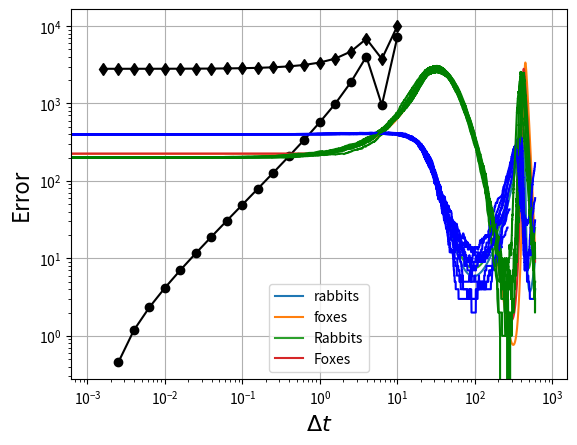

The matplotlib source for this figure:

# coding: utf-8

# # Rabbits and foxes
#
# There are initially 400 rabbits and 200 foxes on a farm (but it could be two cell types in a 96 well plate or something, if you prefer bio-engineering analogies). Plot the concentration of foxes and rabbits as a function of time for a period of up to 600 days. The predator-prey relationships are given by the following set of coupled ordinary differential equations:
#
# \begin{align}
# \frac{dR}{dt} &= k_1 R - k_2 R F \tag{1}\\
# \frac{dF}{dt} &= k_3 R F - k_4 F \tag{2}\\
# \end{align}
#
# * Constant for growth of rabbits $k_1 = 0.015$ day<sup>-1</sup>
# * Constant for death of rabbits being eaten by foxes $k_2 = 0.00004$ day<sup>-1</sup> foxes<sup>-1</sup>
# * Constant for growth of foxes after eating rabbits $k_3 = 0.0004$ day<sup>-1</sup> rabbits<sup>-1</sup>
# * Constant for death of foxes $k_4 = 0.04$ day<sup>-1</sup>
#
# Also plot the number of foxes versus the number of rabbits.
#
# Then try also with
# * $k_3 = 0.00004$ day<sup>-1</sup> rabbits<sup>-1</sup>
# * $t_{final} = 800$ days
#
# *This problem is based on one from Chapter 1 of H. Scott Fogler's textbook "Essentials of Chemical Reaction Engineering".*
#

# #### Solving ODEs
#
# *Much of the following content reused under Creative Commons Attribution license CC-BY 4.0, code under MIT license (c)2014 L.A. Barba, G.F. Forsyth. Partly based on David Ketcheson's pendulum lesson, also under CC-BY. https://github.com/numerical-mooc/numerical-mooc*
#
# Let's step back for a moment. Suppose we have a first-order ODE $u'=f(u)$. You know that if we were to integrate this, there would be an arbitrary constant of integration. To find its value, we do need to know one point on the curve $(t, u)$. When the derivative in the ODE is with respect to time, we call that point the _initial value_ and write something like this:
#
# $$u(t=0)=u_0$$
#
# In the case of a second-order ODE, we already saw how to write it as a system of first-order ODEs, and we would need an initial value for each equation: two conditions are needed to determine our constants of integration. The same applies for higher-order ODEs: if it is of order $n$, we can write it as $n$ first-order equations, and we need $n$ known values. If we have that data, we call the problem an _initial value problem_.
#
# Remember the definition of a derivative? The derivative represents the slope of the tangent at a point of the curve $u=u(t)$, and the definition of the derivative $u'$ for a function is:
#
# $$u'(t) = \lim_{\Delta t\rightarrow 0} \frac{u(t+\Delta t)-u(t)}{\Delta t}$$
#
# If the step $\Delta t$ is already very small, we can _approximate_ the derivative by dropping the limit. We can write:
#
# $$\begin{equation}
# u(t+\Delta t) \approx u(t) + u'(t) \Delta t
# \end{equation}$$
#
# With this equation, and because we know $u'(t)=f(u)$, if we have an initial value, we can step by $\Delta t$ and find the value of $u(t+\Delta t)$, then we can take this value, and find $u(t+2\Delta t)$, and so on: we say that we _step in time_, numerically finding the solution $u(t)$ for a range of values: $t_1, t_2, t_3 \cdots$, each separated by $\Delta t$. The numerical solution of the ODE is simply the table of values $t_i, u_i$ that results from this process.
#

# # Euler's method
# *Also known as "Simple Euler" or sometimes "Simple Error".*
#
# The approximate solution at time $t_n$ is $u_n$, and the numerical solution of the differential equation consists of computing a sequence of approximate solutions by the following formula, based on Equation (10):
#
# $$u_{n+1} = u_n + \Delta t \,f(u_n).$$
#
# This formula is called **Euler's method**.
#
# For the equations of the rabbits and foxes, Euler's method gives the following algorithm that we need to implement in code:
#
# \begin{align}
# R_{n+1} & = R_n + \Delta t \left(k_1 R_n - k_2 R_n F_n \right) \\
# F_{n+1} & = F_n + \Delta t \left( k_3 R_n F_n - k_4 F_n \right).
# \end{align}
#

# In[1]:

# get_ipython().magic(u'matplotlib inline')
print('Luke I am your father')
import numpy as np
from matplotlib import pyplot as plt
k1 = 0.015
k2 = 0.00004
k3 = 0.0004
k4 = 0.04
end_time = 600.
step_size = 1.
times = np.arange(0, end_time, step_size)
rabbits = np.zeros_like(times)
foxes = np.zeros_like(times)
rabbits[0] = 400.
foxes[0] = 200.
for n in range(len(times)-1):
    delta_t = times[n+1] - times[n]
    rabbits[n+1] = rabbits[n] + delta_t * (k1 * rabbits[n] - k2 * rabbits[n] * foxes[n])
    foxes[n+1] = foxes[n] + delta_t * (k3 * rabbits[n] * foxes[n] - k4 * foxes[n])


# In[2]:

plt.plot(times, rabbits, label='rabbits')
plt.plot(times, foxes, label='foxes')
plt.legend(loc="best")
plt.show()

# In[3]:

k1 = 0.015
k2 = 0.00004
k3 = 0.0004
k4 = 0.04
def solve_by_euler(step_size = 1.):
    """
    Evaluate by simple Euler, with the given step size.

    Returns the peak number of foxes.
    """
    end_time = 600.
    times = np.arange(0, end_time, step_size)
    rabbits = np.zeros_like(times)
    foxes = np.zeros_like(times)
    rabbits[0] = 400
    foxes[0] = 200
    for n in range(len(times)-1):
        delta_t = times[n+1] - times[n]
        rabbits[n+1] = rabbits[n] + delta_t * (k1 * rabbits[n] - k2 * rabbits[n] * foxes[n])
        foxes[n+1] = foxes[n] + delta_t * (k3 * rabbits[n] * foxes[n] - k4 * foxes[n])
    return foxes.max()

step_sizes = []
maximums = []
for i in range(20):
    print(i)
    step_size = 10**(1-i/5)
    print("step size",step_size)
    maximum = solve_by_euler(step_size)
    print("max foxes",maximum)
    step_sizes.append(step_size)
    maximums.append(maximum)


# In[4]:


plt.semilogx(step_sizes, maximums, 'kd-')
plt.ylabel("Maximum number of foxes in 600 days")
plt.xlabel("Step size for Euler method (days)")
plt.show()


# In[5]:

maximums = np.array(maximums)
errors = maximums - maximums[-1] # calculate error relative to the last value


# In[6]:

# plot all but the last point, because log(0.0) will cause problems scaling the axes
plt.loglog(step_sizes[:-1], errors[:-1], 'ko-')

plt.axis('equal') # scale the axes to make a square a square
plt.grid(True) # turn on the grid lines
plt.xlabel("$\Delta t$", fontsize=16)
plt.ylabel("Error", fontsize=16)
plt.show()


# ### odeint Method

# In[7]:

from scipy.integrate import odeint

time = np.arange(0., 600., 1.)
def diffeq(RF, t, k1, k2, k3, k4):
    R, F = RF
    dRFdt = [k1 * R - k2 * R * F, k3 * R * F - k4 * F]
    return dRFdt


# In[8]:

solution = odeint(diffeq, [400.,200.], time, args=(k1, k2, k3, k4))


# In[9]:

plt.plot(time, solution[:,0], label='Rabbits')
plt.plot(time, solution[:,1], label='Foxes')
plt.legend(loc="best")
plt.show()


# In[10]:

from scipy.signal import argrelextrema
peaks = argrelextrema(solution, np.greater, order=20)
print(peaks[0])

x = round(solution[peaks[0][1],1],0)
y = round(solution[peaks[0][3],1],0)
time1 = round(times[peaks[0][1]],2)
time2 = round(times[peaks[0][3]],2)


print("The foxes first peak at ", x, " at ", time1, "days")
print("The foxes peak the 2nd time peak at ", y, " at ", time2, "days")



# ### KMC Method

# In[11]:

import random
import math

#Create function for Kinetic Monte Carlo
def MCfunc (time_frame):
    #define rate constants, initial populations
    k1 = 0.015
    k2 = 0.00004
    k3 = 0.0004
    k4 = 0.04
    rabbits = [400]
    foxes = [200]
    #create place to store populations and times, set initial time
    rabbit_foxes=[400, 200]
    time = [0]
    days = 0

    while time_frame>days:

        #calculate rates for all four events
        r1 = k1*rabbit_foxes[0]
        r2 = k2*rabbit_foxes[0]*rabbit_foxes[1]
        r3 = k3*rabbit_foxes[0]*rabbit_foxes[1]
        r4 = k4*rabbit_foxes[1]

        #sum rates and choose a random number. multiply sum of the rates and random number
        Q = r1+r2+r3+r4
        random_number=random.uniform(0,1)
        check = Q*random_number

        #check to see which event occurs
        if check <= r1:
            rabbit_foxes[0]=rabbit_foxes[0]+1
            rabbit_foxes[1]=rabbit_foxes[1]
        elif r1 < check <= r1+r2:
            rabbit_foxes[0]=rabbit_foxes[0]-1
            rabbit_foxes[1]=rabbit_foxes[1]
        elif r1+r2 < check <= r1+r2+r3:
            rabbit_foxes[0]=rabbit_foxes[0]
            rabbit_foxes[1]=rabbit_foxes[1]+1
        else:
            rabbit_foxes[0]=rabbit_foxes[0]
            rabbit_foxes[1]=rabbit_foxes[1]-1

        #add the new population to the storage list
        rabbits.append(rabbit_foxes[0])
        foxes.append(rabbit_foxes[1])

        #generate a new random number
        random_number=random.uniform(0,1)
        #calculate the time step
        delta_t = math.log(1/random.uniform(0,1))/Q
        days = days + delta_t
        #add the time step to the storage list for time
        time.append(days)

        #break if all foxes die out
        if rabbit_foxes[1]==0:
            break



    return(rabbits, foxes, time, Foxes_Die)



# In[12]:

#create counter for number of times foxes die out
Foxes_Die=0
#create list to store values at peaks for foxes and times
Foxes_Avg_Peak=[0]
Time_Avg_Peak=[0]
#define number of iterations
Trials = 10
for i in range(Trials):
    #run the KMC
    Solution = MCfunc(600)
    #plot all values on the same graph
    plt.plot(Solution[2],Solution[0],'b')
    plt.plot(Solution[2],Solution[1],'g')

    time=(Solution[2])
    fox=(Solution[1])
    b=12000
    #set first 12000 values of foxes list to 0
    fox[:b] = [0] * b
    #find 2nd peak of foxes
    c=max(fox)

    #if 2nd peak exists, add number of foxes and time it occurs to storage list. only return first peak if peak repeats itself
    if c>1200:
        for position, item in enumerate(fox):
            if item == c:
                Foxes_Avg_Peak.append(c)
                Time_Avg_Peak.append(Solution[2][position])
                break
    #if 2nd peak doesn't exist, add to the counter for number of times foxes die
    else:
        Foxes_Die=Foxes_Die+1


# In[13]:

print("The 2nd peak appears on average at ", round(sum(Foxes_Avg_Peak)/float((len(Foxes_Avg_Peak)-1))), "foxes, which occurs at ", round(sum(Time_Avg_Peak)/float((len(Time_Avg_Peak)-1))), "days.")
print("The probability that no 2nd peak forms (and all the foxes die out before 600 days) is ",100*Foxes_Die/Trials,"%")


# In[21]:

#took np.percentile idea from  jtr5395
time_75, time_25 = np.percentile(Time_Avg_Peak, [75 ,25])
fox_75, fox_25 = np.percentile(Foxes_Avg_Peak, [75 ,25])
print("The IQR of foxes is", round(fox_25), "to", round(fox_75))
print("The IQR of times is", round(time_25), "to", round(time_75))

# Things I learned:
#
# This definitely helped me learn a lot about python. There are definitely examples of "poor coding" in my work. For example, when finding the 2nd peak my code assumes that the first 12000 values of the foxes array are 0 to eliminate the first peak. However, if the value of the foxes is still above 1200 after 12000 values then the program will return a false peak. I learned how to use "append" to add values onto lists which is very useful for recording values during iterations. Even outside of coding I had no idea what a Kinetic Monte Carlo Analysis was previously. The biggest issue for me was learning KMC, and I had to look at some of my classmates code to help me understand (specifically awolek and jtr5395). Practicing with odeint was a nice reminder from kinetics on how to utilize a differential equation solver.
#

# In[ ]:
